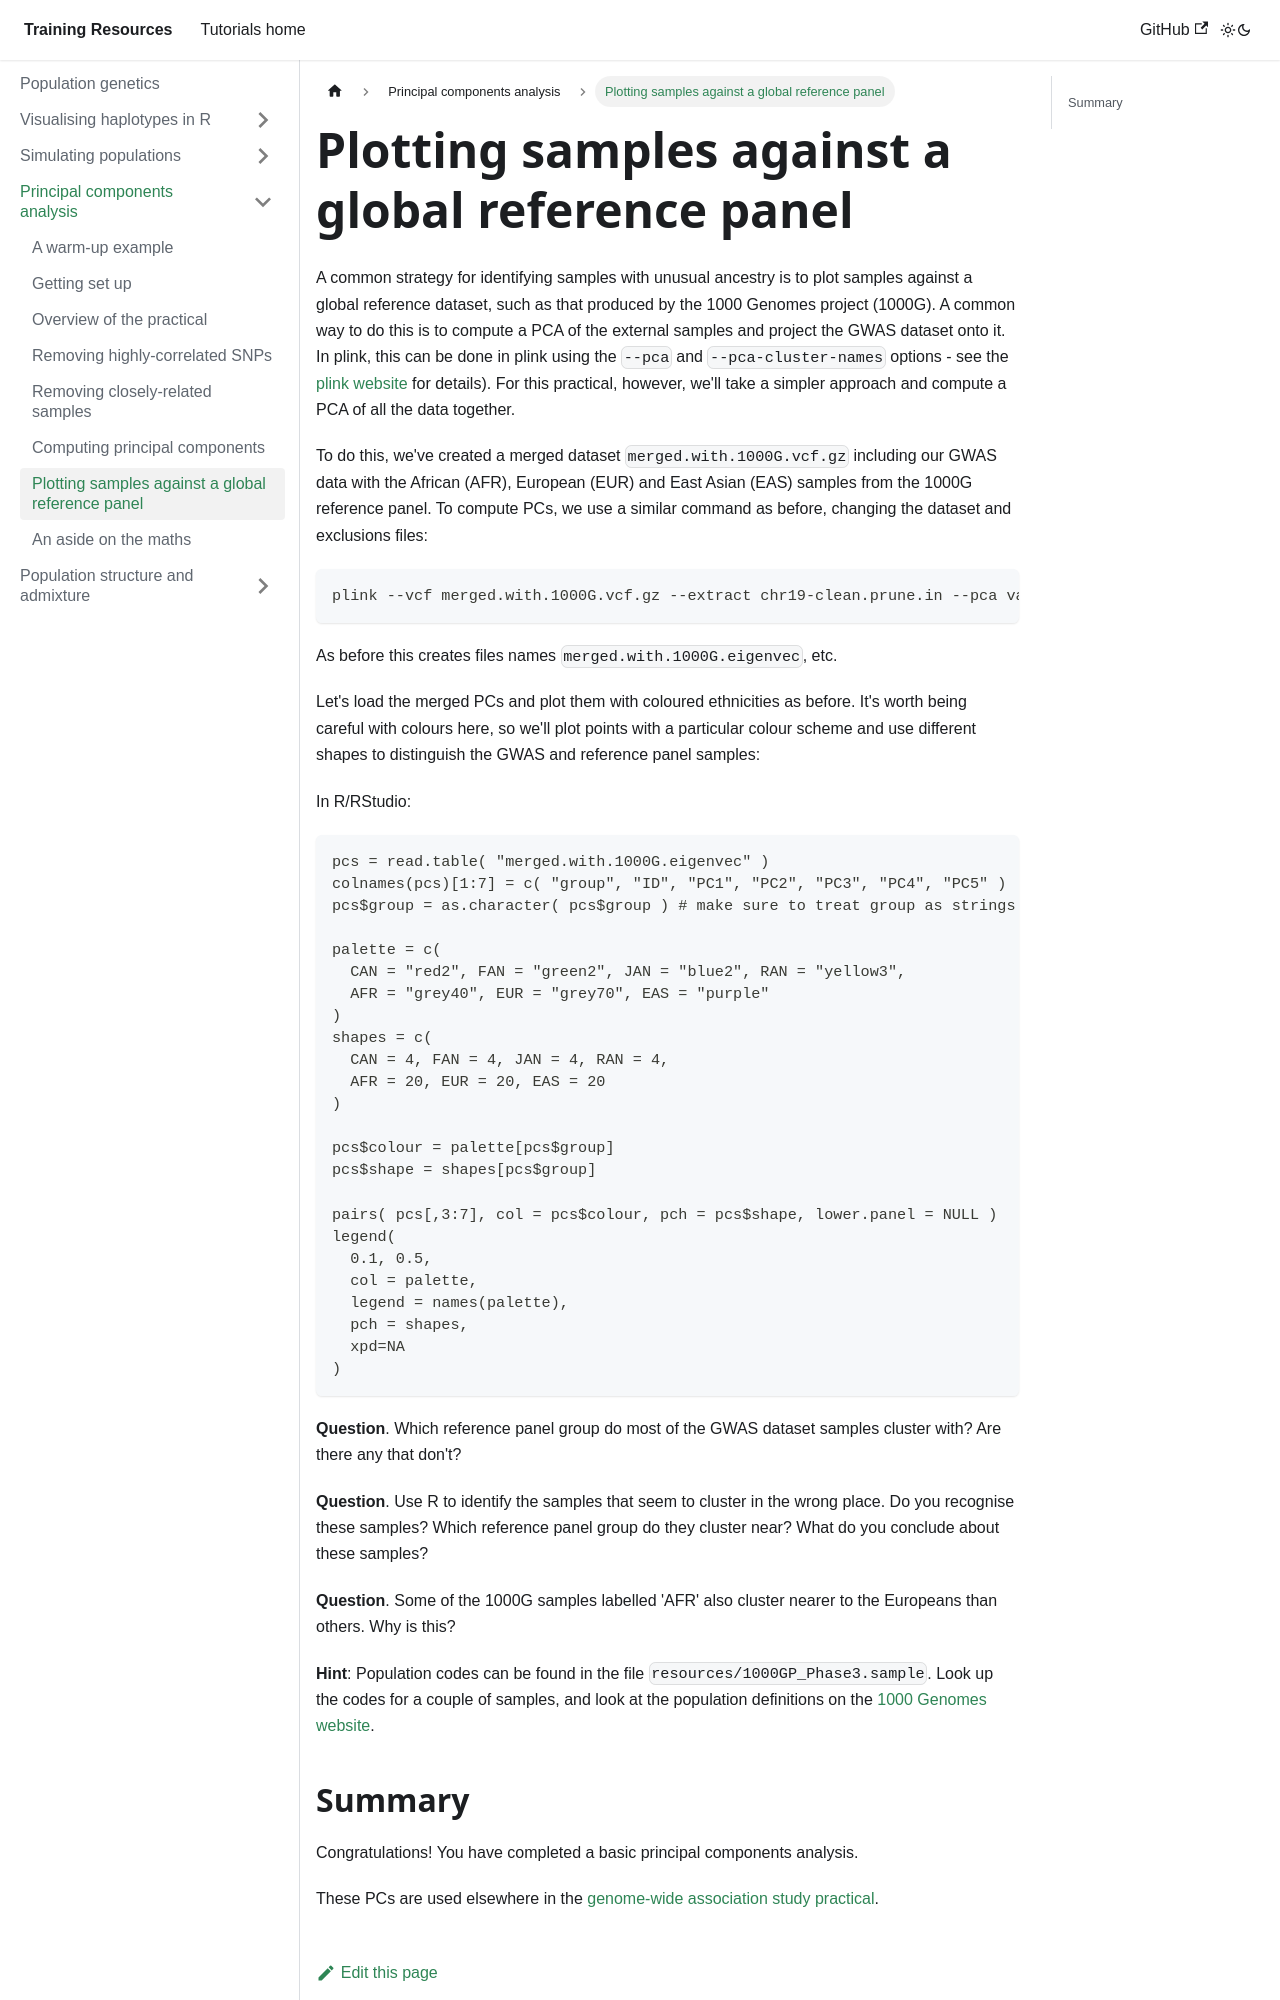

repository: chg-training/chg-training-resources · page: population_genetics/principal_components_analysis/global_analysis/index.html · generator: docusaurus

---
sidebar_position: 7
---

# Plotting samples against a global reference panel

A common strategy for identifying samples with unusual ancestry is to plot samples against a global
reference dataset, such as that produced by the 1000 Genomes project (1000G). A common way to do
this is to compute a PCA of the external samples and project the GWAS dataset onto it. In plink,
this can be done in plink using the `--pca` and `--pca-cluster-names` options - see the [plink
website](https://www.cog-genomics.org/plink/) for details). For this practical, however, we'll take
a simpler approach and compute a PCA of all the data together.

To do this, we've created a merged dataset `merged.with.1000G.vcf.gz` including our GWAS data with the African (AFR), European (EUR) and East Asian (EAS) samples from the 1000G reference panel.  To compute PCs, we use a similar command as before, changing the dataset and exclusions files:

```sh
plink --vcf merged.with.1000G.vcf.gz --extract chr19-clean.prune.in --pca var-wts --out merged.with.1000G
```

As before this creates files names `merged.with.1000G.eigenvec`, etc.

Let's load the merged PCs and plot them with coloured ethnicities as before.  It's worth being careful with colours here, so we'll plot points with a particular colour scheme and use different shapes to distinguish the GWAS and reference panel samples:

In R/RStudio:

```R
pcs = read.table( "merged.with.1000G.eigenvec" )
colnames(pcs)[1:7] = c( "group", "ID", "PC1", "PC2", "PC3", "PC4", "PC5" )
pcs$group = as.character( pcs$group ) # make sure to treat group as strings

palette = c(
  CAN = "red2", FAN = "green2", JAN = "blue2", RAN = "yellow3",
  AFR = "grey40", EUR = "grey70", EAS = "purple"
)
shapes = c(
  CAN = 4, FAN = 4, JAN = 4, RAN = 4,
  AFR = 20, EUR = 20, EAS = 20
)

pcs$colour = palette[pcs$group]
pcs$shape = shapes[pcs$group]

pairs( pcs[,3:7], col = pcs$colour, pch = pcs$shape, lower.panel = NULL )
legend(
  0.1, 0.5,
  col = palette,
  legend = names(palette),
  pch = shapes,
  xpd=NA
)
```

**Question**. Which reference panel group do most of the GWAS dataset samples cluster with?  Are there any that don't?

**Question**. Use R to identify the samples that seem to cluster in the wrong place.  Do you recognise these samples?  Which reference panel group do they cluster near?  What do you conclude about these samples?

**Question**. Some of the 1000G samples labelled 'AFR' also cluster nearer to the Europeans than others.  Why is this?
